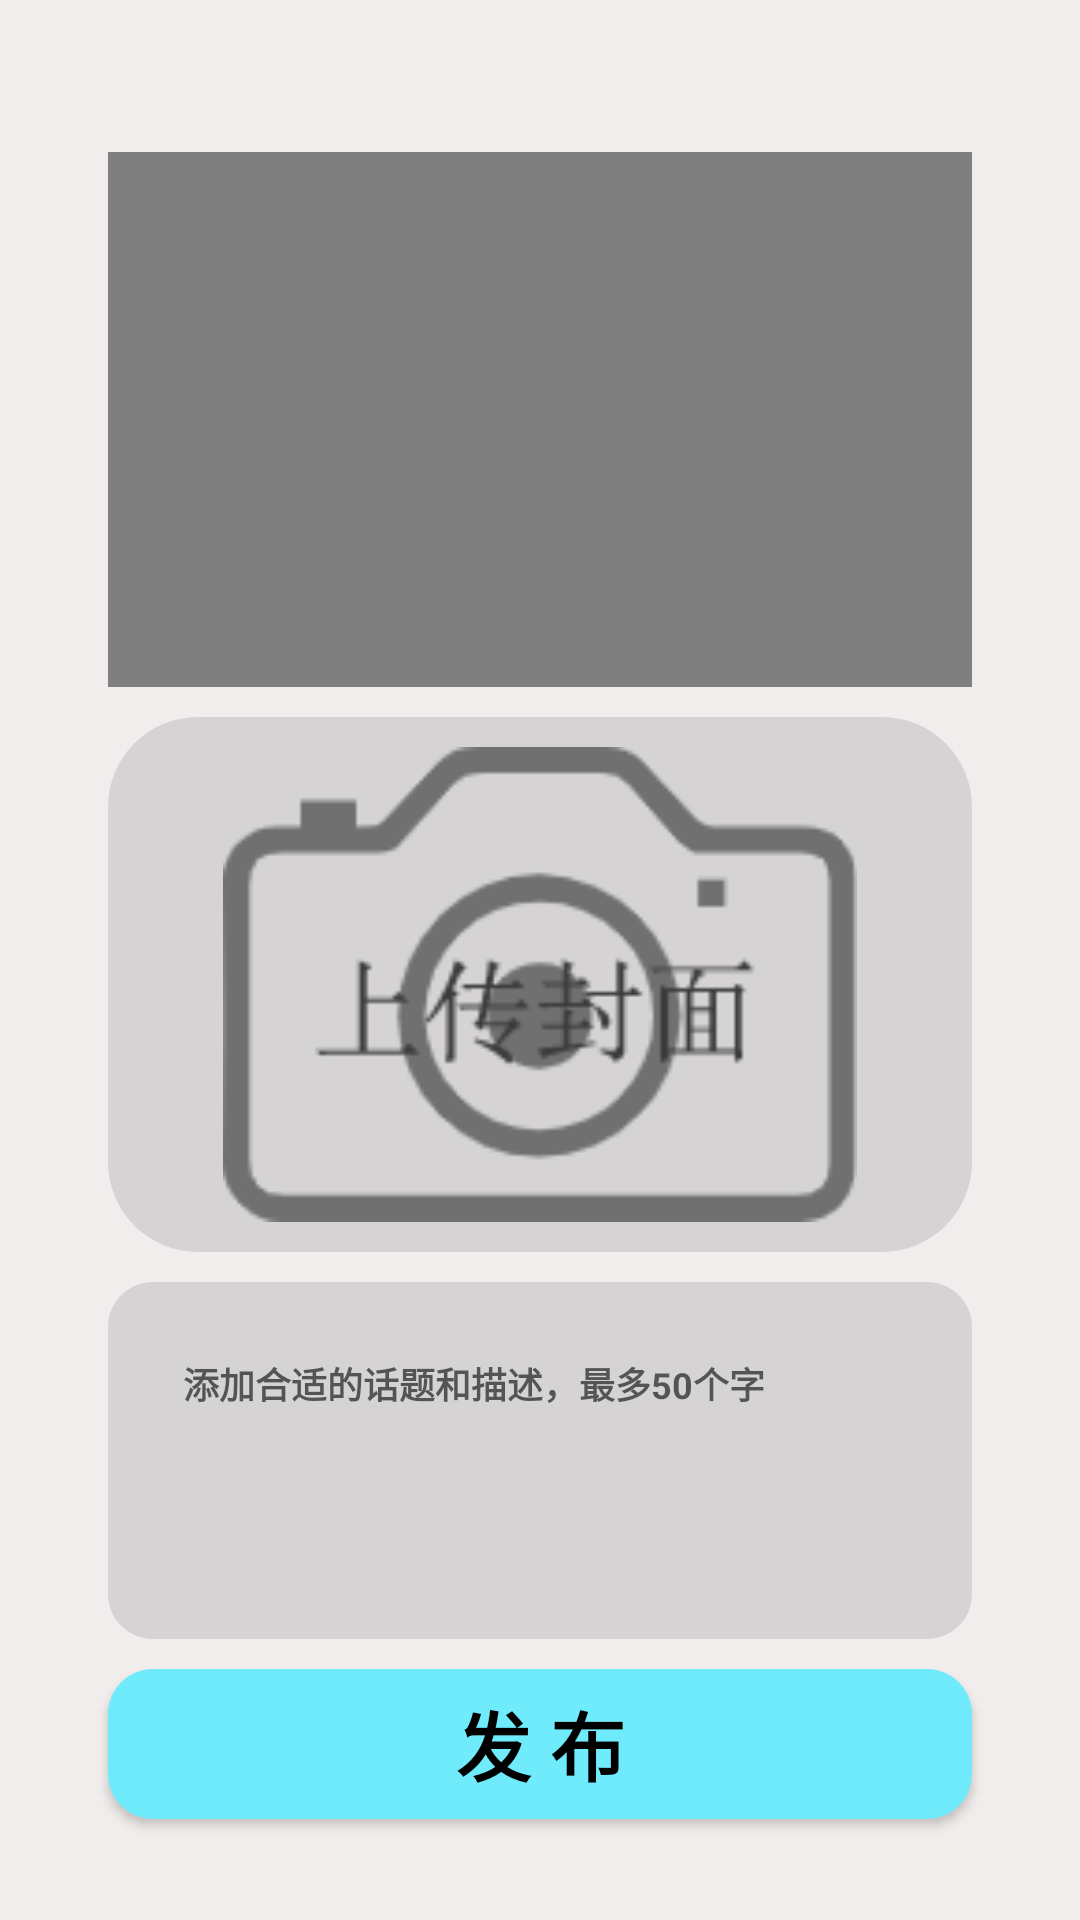

Android layout source for this screen:
<!-- AndroidManifest.xml: application theme Theme.Dolphin -->
<!-- res/layout/upload.xml -->
<?xml version="1.0" encoding="utf-8"?>
<FrameLayout xmlns:android="http://schemas.android.com/apk/res/android"
    xmlns:app="http://schemas.android.com/apk/res-auto"
    xmlns:tools="http://schemas.android.com/tools"
    android:layout_width="match_parent"
    android:layout_height="match_parent"
    android:background="@color/white"
    android:orientation="vertical">

    <LinearLayout
        android:layout_width="match_parent"
        android:layout_height="match_parent"
        android:background="@color/grey"
        android:orientation="vertical">

        <LinearLayout
            android:layout_width="match_parent"
            android:layout_height="0dp"
            android:layout_marginTop="5dp"
            android:layout_weight="0.06">

            <ImageView
                android:id="@+id/returns"
                android:layout_width="0dp"
                android:layout_height="match_parent"
                android:layout_weight="0.1"
                android:contentDescription="@string/returns"
                android:src="@drawable/returns"
                tools:ignore="NestedWeights" />

            <TextView
                android:layout_width="0dp"
                android:layout_height="match_parent"
                android:layout_weight="0.9"
                android:gravity="center"
                android:textColor="@color/red"
                android:textSize="40sp"
                android:textStyle="bold" />

        </LinearLayout>

        <LinearLayout
            android:layout_width="match_parent"
            android:layout_height="0dp"
            android:layout_marginTop="10dp"
            android:layout_weight="0.3">

            <TextView
                android:layout_width="0dp"
                android:layout_height="match_parent"
                android:layout_weight="0.1"
                tools:ignore="NestedWeights" />

            <VideoView
                android:id="@+id/upload_video"
                android:layout_width="0dp"
                android:layout_height="match_parent"
                android:layout_weight="0.8"
                android:background="@drawable/upload_video" />

            <TextView
                android:layout_width="0dp"
                android:layout_height="match_parent"
                android:layout_weight="0.1"
                android:gravity="center"
                android:textColor="@color/red"
                android:textSize="40sp"
                android:textStyle="bold" />

        </LinearLayout>

        <LinearLayout
            android:layout_width="match_parent"
            android:layout_height="0dp"
            android:layout_marginTop="10dp"
            android:layout_weight="0.3">

            <TextView
                android:layout_width="0dp"
                android:layout_height="match_parent"
                android:layout_weight="0.1"
                tools:ignore="NestedWeights" />

            <ImageView
                android:id="@+id/upload_cover"
                android:layout_width="0dp"
                android:layout_height="match_parent"
                android:layout_weight="0.8"
                android:background="@drawable/shape_3"
                android:contentDescription="@string/video_cover"
                android:src="@drawable/upload_cover" />

            <TextView
                android:layout_width="0dp"
                android:layout_height="match_parent"
                android:layout_weight="0.1" />

        </LinearLayout>

        <LinearLayout
            android:layout_width="match_parent"
            android:layout_height="0dp"
            android:layout_marginTop="10dp"
            android:layout_weight="0.2">

            <TextView
                android:layout_width="0dp"
                android:layout_height="match_parent"
                android:layout_weight="0.1"
                tools:ignore="NestedWeights" />

            <EditText
                android:id="@+id/upload_video_introduction"
                android:layout_width="0dp"
                android:layout_height="match_parent"
                android:layout_weight="0.8"
                android:background="@drawable/shape_4"
                android:gravity="top"
                android:hint="@string/upload_video_hint"
                android:maxLength="60"
                android:textColor="@color/black"
                android:textSize="12sp"
                android:textStyle="bold"
                tools:ignore="Autofill,LabelFor,TextFields" />

            <TextView
                android:layout_width="0dp"
                android:layout_height="match_parent"
                android:layout_weight="0.1" />
        </LinearLayout>

        <LinearLayout
            android:layout_width="match_parent"
            android:layout_height="0dp"
            android:layout_marginTop="10dp"
            android:layout_weight="0.14"
            android:orientation="horizontal">

            <TextView
                android:layout_width="0dp"
                android:layout_height="match_parent"
                android:layout_weight="0.1"
                tools:ignore="NestedWeights" />

            <Button
                android:id="@+id/publish"
                android:layout_width="0dp"
                android:layout_height="50dp"
                android:layout_weight="0.8"
                android:background="@drawable/shape_2"
                android:text="@string/publish"
                android:textColor="@color/black"
                android:textSize="25sp"
                android:textStyle="bold" />

            <TextView
                android:layout_width="0dp"
                android:layout_height="match_parent"
                android:layout_weight="0.1" />
        </LinearLayout>
    </LinearLayout>
</FrameLayout>
<!-- resources referenced by this layout -->
<resources>
  <color name="black">#FF000000</color>
  <color name="grey">#A3EAE3E3</color>
  <color name="red">#ED2020</color>
  <color name="white">#FFFFFFFF</color>
  <!-- drawable shape_2 (drawable-v24) -->
  <?xml version="1.0" encoding="utf-8"?>
  <shape xmlns:android="http://schemas.android.com/apk/res/android">
      <padding
          android:left="10dp"
          android:right="10dp"  />
      <solid android:color="#6FEBFB" />
      <corners android:radius="15dp" />
  </shape>
  <!-- drawable shape_3 (drawable) -->
  <?xml version="1.0" encoding="utf-8"?>
  <shape xmlns:android="http://schemas.android.com/apk/res/android">
      <padding
          android:left="10dp"
          android:right="10dp"
          android:top="10dp"
          android:bottom="10dp"/>
      <solid android:color="#D5D3D3" />
      <corners android:radius="30dp" />
  </shape>
  <!-- drawable shape_4 (drawable) -->
  <?xml version="1.0" encoding="utf-8"?>
  <shape xmlns:android="http://schemas.android.com/apk/res/android">
      <padding
          android:left="25dp"
          android:right="25dp"
          android:top="25dp"
          android:bottom="25dp"/>
      <solid android:color="#D5D3D3" />
      <corners android:radius="15dp" />
  </shape>
  <!-- drawable upload_cover: png bitmap (drawable-v24, 7041 bytes) -->
  <!-- drawable upload_video: png bitmap (drawable-v24, 7541 bytes) -->
  <string name="publish">发 布</string>
  <string name="returns">返回</string>
  <string name="upload_video_hint">添加合适的话题和描述，最多50个字</string>
  <string name="video_cover">视频封面</string>
  <style name="Theme.Dolphin" parent="Theme.MaterialComponents.DayNight.NoActionBar.Bridge">
          
          <item name="colorPrimary">@color/blue</item>
          <item name="colorPrimaryVariant">@color/blue</item>
          <item name="colorOnPrimary">@color/white</item>
          
          <item name="colorSecondary">@color/teal_200</item>
          <item name="colorSecondaryVariant">@color/teal_700</item>
          <item name="colorOnSecondary">@color/black</item>
          
          <item name="android:statusBarColor" tools:targetApi="l">?attr/colorPrimaryVariant</item>
          
      </style>
  <color name="blue">#35D3EF</color>
  <color name="teal_200">#FF03DAC5</color>
  <color name="teal_700">#FF018786</color>
</resources>
